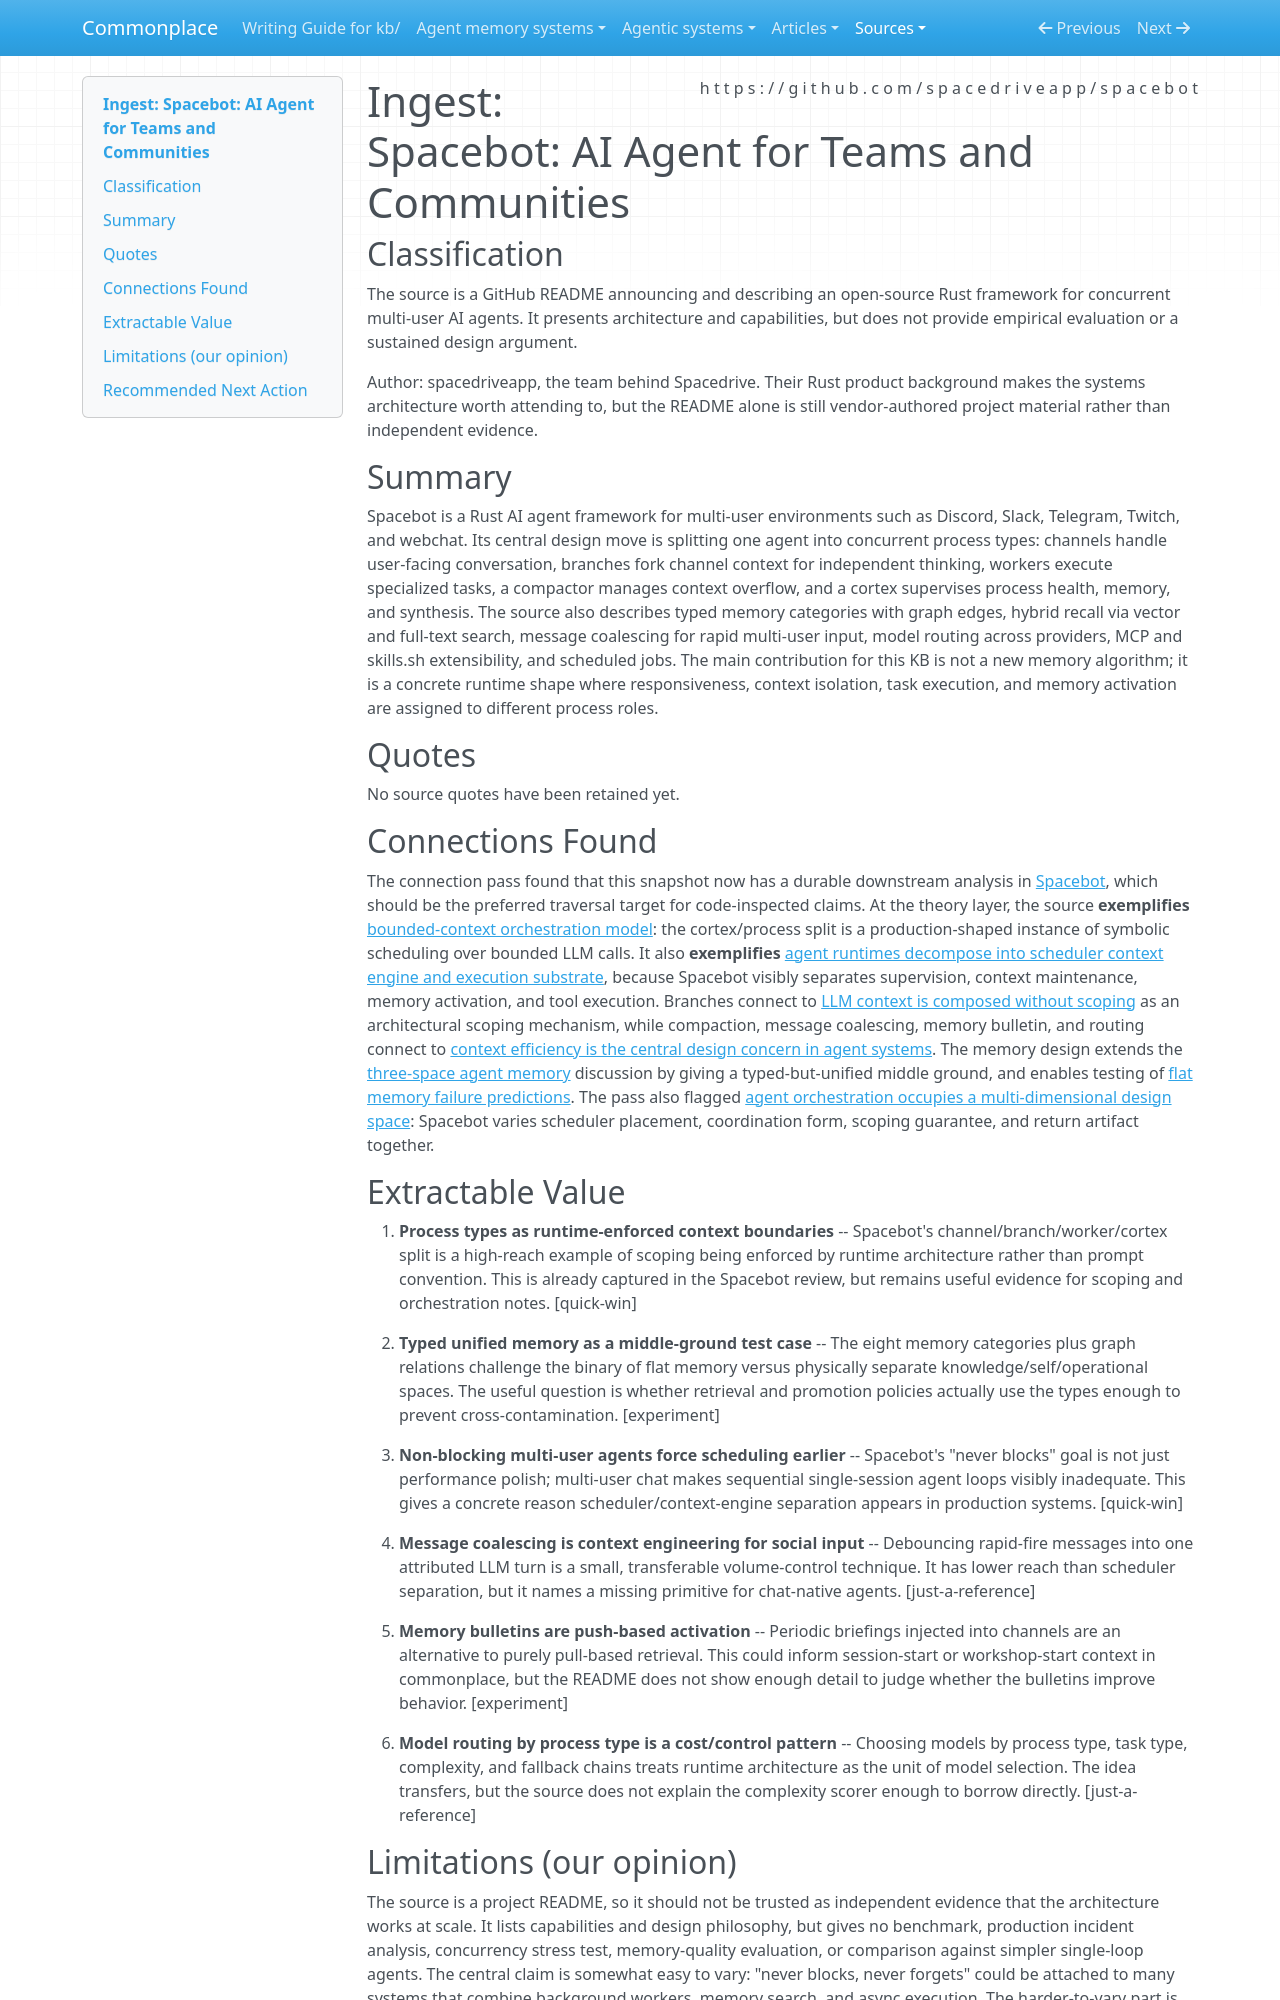

repository: zby/commonplace · page: sources/spacedriveapp-spacebot-ai-agent.ingest/index.html · generator: mkdocs

---
description: Spacebot README ingest covering process-typed concurrent agent runtime architecture, branch scoping, cortex supervision, and typed unified memory
source: https://github.com/spacedriveapp/spacebot
captured: "2026-02-23"
capture: web-fetch
genre: tool-announcement
snapshot_sha256: 91176773809b214709abf01c8b8f26955286c608d51731b3f1d9e14bd2f800ef
ingested: "2026-04-20"
type: types/ingest-report.md
domains: [agent-architecture, orchestration, context-engineering, memory-systems]
---

# Ingest: Spacebot: AI Agent for Teams and Communities

## Classification

The source is a GitHub README announcing and describing an open-source Rust framework for concurrent multi-user AI agents. It presents architecture and capabilities, but does not provide empirical evaluation or a sustained design argument.

Author: spacedriveapp, the team behind Spacedrive. Their Rust product background makes the systems architecture worth attending to, but the README alone is still vendor-authored project material rather than independent evidence.

## Summary

Spacebot is a Rust AI agent framework for multi-user environments such as Discord, Slack, Telegram, Twitch, and webchat. Its central design move is splitting one agent into concurrent process types: channels handle user-facing conversation, branches fork channel context for independent thinking, workers execute specialized tasks, a compactor manages context overflow, and a cortex supervises process health, memory, and synthesis. The source also describes typed memory categories with graph edges, hybrid recall via vector and full-text search, message coalescing for rapid multi-user input, model routing across providers, MCP and skills.sh extensibility, and scheduled jobs. The main contribution for this KB is not a new memory algorithm; it is a concrete runtime shape where responsiveness, context isolation, task execution, and memory activation are assigned to different process roles.

## Quotes

No source quotes have been retained yet.

## Connections Found

The connection pass found that this snapshot now has a durable downstream analysis in [Spacebot](../agentic-system-analyses/retained/spacedriveapp--spacebot/runtime.md), which should be the preferred traversal target for code-inspected claims. At the theory layer, the source **exemplifies** [bounded-context orchestration model](../theory/bounded-context-orchestration-model.md): the cortex/process split is a production-shaped instance of symbolic scheduling over bounded LLM calls. It also **exemplifies** [agent runtimes decompose into scheduler context engine and execution substrate](../theory/agent-runtime-analysis-should-separate-scheduling-context-state.md), because Spacebot visibly separates supervision, context maintenance, memory activation, and tool execution. Branches connect to [LLM context is composed without scoping](../theory/llm-context-is-composed-without-scoping.md) as an architectural scoping mechanism, while compaction, message coalescing, memory bulletin, and routing connect to [context efficiency is the central design concern in agent systems](../theory/context-efficiency-is-the-central-design-concern-in-agent-systems.md). The memory design extends the [three-space agent memory](../theory/three-space-agent-memory-echoes-tulvings-taxonomy-but-the-analogy.md) discussion by giving a typed-but-unified middle ground, and enables testing of [flat memory failure predictions](../theory/flat-memory-predicts-specific-cross-contamination-failures-that-are.md). The pass also flagged [agent orchestration occupies a multi-dimensional design space](../theory/agent-orchestration-occupies-a-multi-dimensional-design-space.md): Spacebot varies scheduler placement, coordination form, scoping guarantee, and return artifact together.

## Extractable Value

1. **Process types as runtime-enforced context boundaries** -- Spacebot's channel/branch/worker/cortex split is a high-reach example of scoping being enforced by runtime architecture rather than prompt convention. This is already captured in the Spacebot review, but remains useful evidence for scoping and orchestration notes. [quick-win]

2. **Typed unified memory as a middle-ground test case** -- The eight memory categories plus graph relations challenge the binary of flat memory versus physically separate knowledge/self/operational spaces. The useful question is whether retrieval and promotion policies actually use the types enough to prevent cross-contamination. [experiment]

3. **Non-blocking multi-user agents force scheduling earlier** -- Spacebot's "never blocks" goal is not just performance polish; multi-user chat makes sequential single-session agent loops visibly inadequate. This gives a concrete reason scheduler/context-engine separation appears in production systems. [quick-win]

4. **Message coalescing is context engineering for social input** -- Debouncing rapid-fire messages into one attributed LLM turn is a small, transferable volume-control technique. It has lower reach than scheduler separation, but it names a missing primitive for chat-native agents. [just-a-reference]

5. **Memory bulletins are push-based activation** -- Periodic briefings injected into channels are an alternative to purely pull-based retrieval. This could inform session-start or workshop-start context in commonplace, but the README does not show enough detail to judge whether the bulletins improve behavior. [experiment]

6. **Model routing by process type is a cost/control pattern** -- Choosing models by process type, task type, complexity, and fallback chains treats runtime architecture as the unit of model selection. The idea transfers, but the source does not explain the complexity scorer enough to borrow directly. [just-a-reference]
